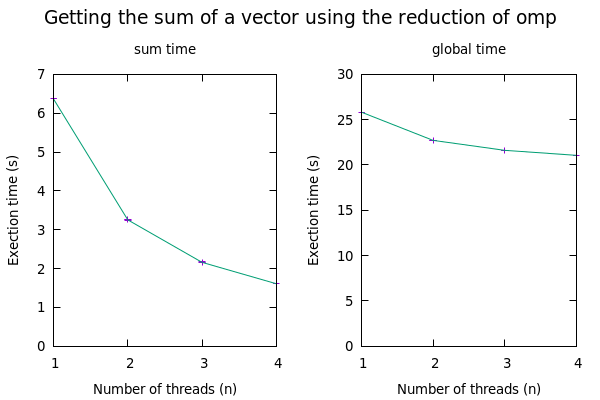

The data file committed next to this chart (first rows):
size, sum_time, global_time, sum_result
1000000000, 6.367, 25.82, 2189278
1000000000, 6.367, 25.83, 2189278
1000000000, 6.368, 25.82, 2189278
1000000000, 6.368, 25.83, 2189278
1000000000, 6.367, 25.82, 2189278
1000000000, 6.373, 25.82, 2189278
1000000000, 6.373, 25.83, 2189278
1000000000, 6.368, 25.82, 2189278
1000000000, 6.367, 25.82, 2189278
1000000000, 6.369, 25.82, 2189278
